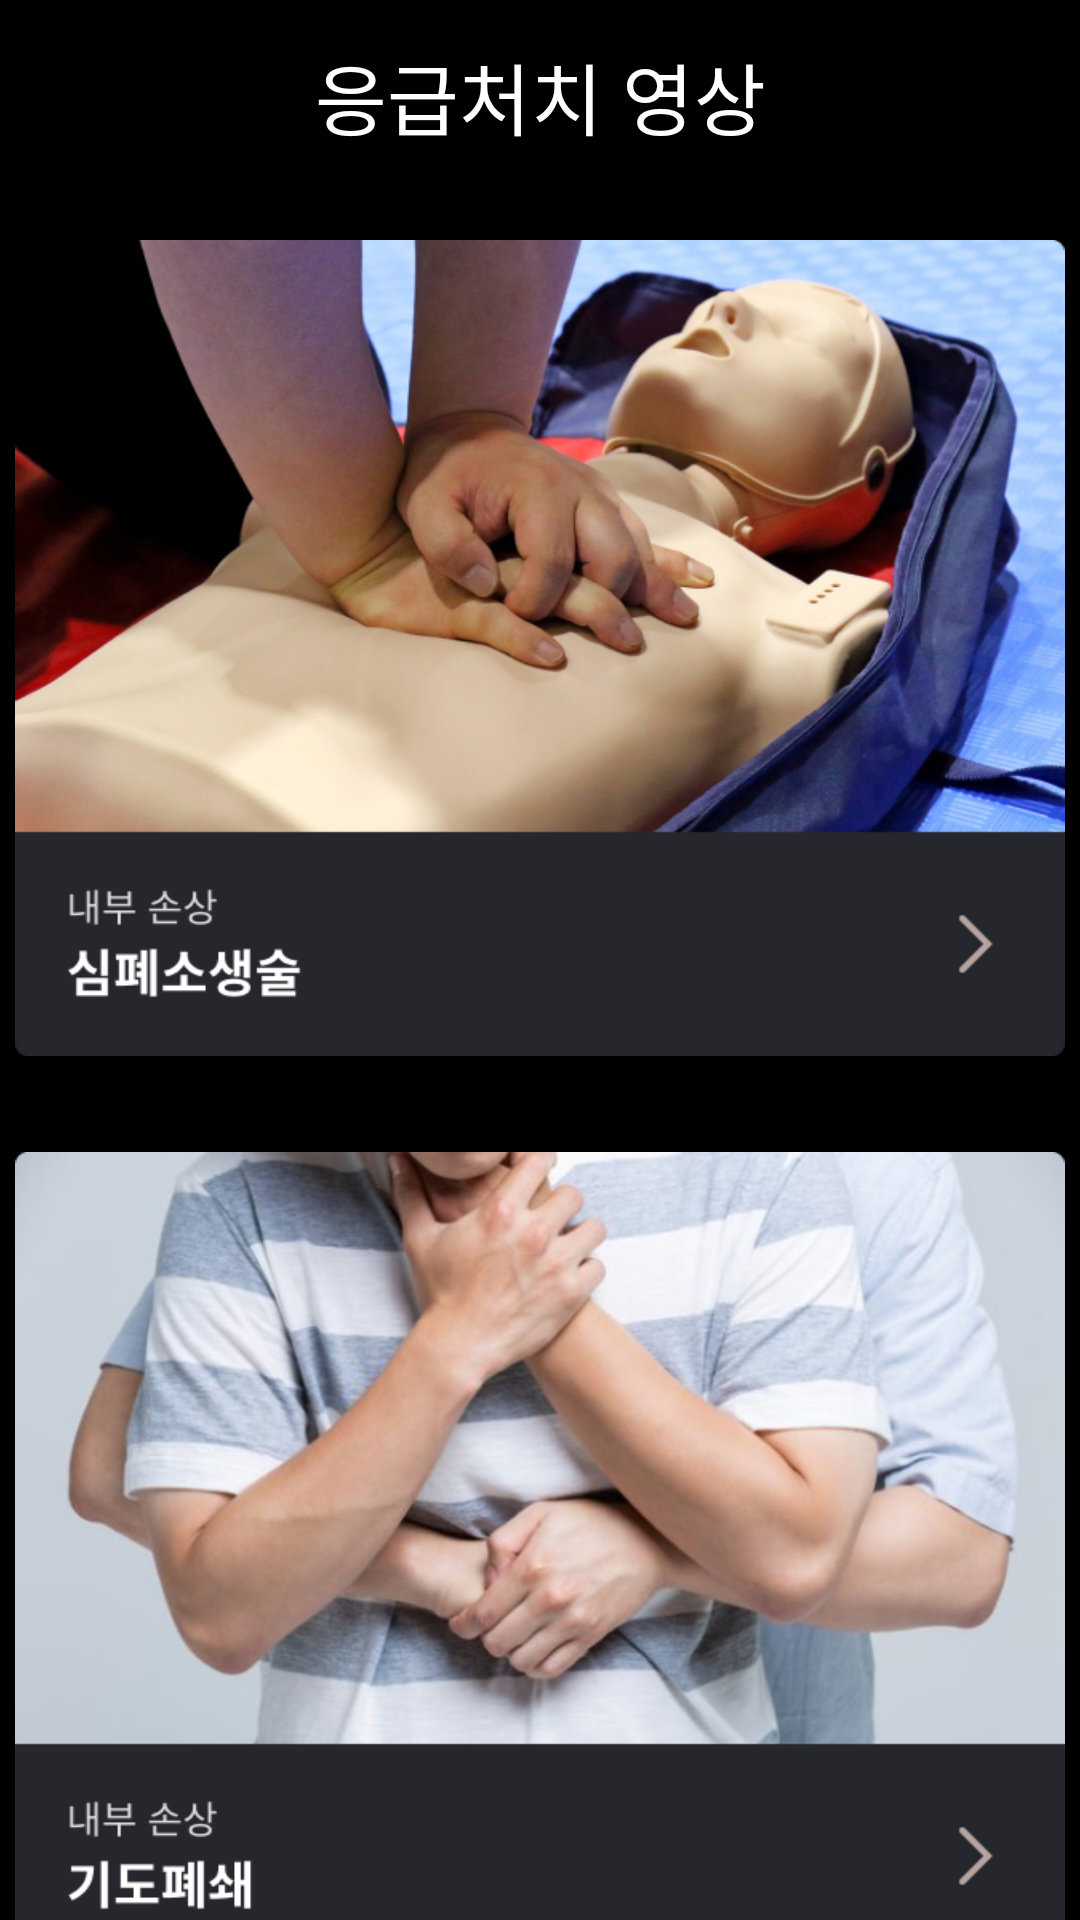

Write the Android layout XML for this screen, with the resource values it uses.
<!-- AndroidManifest.xml: application theme Theme.FirstAidMaster -->
<!-- res/layout/activity_first_aid_video.xml -->
<?xml version="1.0" encoding="utf-8"?>
<androidx.constraintlayout.widget.ConstraintLayout xmlns:android="http://schemas.android.com/apk/res/android"
    xmlns:app="http://schemas.android.com/apk/res-auto"
    xmlns:tools="http://schemas.android.com/tools"
    android:layout_width="match_parent"
    android:layout_height="match_parent"
    android:background="@color/black"
    tools:context=".FirstAidVideo">

    <com.google.android.material.appbar.AppBarLayout
        android:id="@+id/appBarLayout"
        android:layout_width="match_parent"
        android:layout_height="wrap_content"
        app:layout_constraintEnd_toEndOf="parent"
        app:layout_constraintStart_toStartOf="parent"
        app:layout_constraintTop_toTopOf="parent">

        <androidx.appcompat.widget.Toolbar
            android:id="@+id/toolbar"
            android:layout_width="match_parent"
            android:layout_height="wrap_content"
            android:background="@color/black"
            app:contentInsetStart="0dp"
            app:theme="@style/ToolbarColorBackArrow">

            <TextView
                android:id="@+id/barTitle"
                android:layout_width="wrap_content"
                android:layout_height="wrap_content"
                android:layout_gravity="center"
                android:text="응급처치 영상"
                android:textAppearance="@style/TextAppearance.AppCompat.Large"
                android:textColor="@color/white"
                android:textSize="26sp" />
        </androidx.appcompat.widget.Toolbar>

    </com.google.android.material.appbar.AppBarLayout>

    <ImageView
        android:id="@+id/imageView1"
        android:layout_width="350dp"
        android:layout_height="272dp"
        android:layout_marginTop="16dp"
        app:layout_constraintEnd_toEndOf="parent"
        app:layout_constraintHorizontal_bias="0.491"
        app:layout_constraintStart_toStartOf="parent"
        app:layout_constraintTop_toBottomOf="@+id/appBarLayout"
        app:srcCompat="@drawable/cpr" />

    <ImageView
        android:id="@+id/imageView2"
        android:layout_width="350dp"
        android:layout_height="272dp"
        android:layout_marginTop="32dp"
        app:layout_constraintEnd_toEndOf="parent"
        app:layout_constraintHorizontal_bias="0.491"
        app:layout_constraintStart_toStartOf="parent"
        app:layout_constraintTop_toBottomOf="@+id/imageView1"
        app:srcCompat="@drawable/heimlich" />

</androidx.constraintlayout.widget.ConstraintLayout>
<!-- resources referenced by this layout -->
<resources>
  <color name="black">#FF000000</color>
  <color name="white">#FFFFFFFF</color>
  <!-- drawable cpr: png bitmap (drawable, 373200 bytes) -->
  <!-- drawable heimlich: png bitmap (drawable, 293802 bytes) -->
  <style name="ToolbarColorBackArrow" parent="Theme.FirstAidMaster">
          <item name="android:textColorSecondary">@color/orange</item>
      </style>
  <style name="Theme.FirstAidMaster" parent="Base.Theme.FirstAidMaster" />
  <color name="orange">#FF6A00</color>
  <style name="Base.Theme.FirstAidMaster" parent="Theme.Material3.DayNight.NoActionBar">
          
          
          <item name="android:windowLightStatusBar">false</item>
          <item name="android:statusBarColor">@color/black</item>
      </style>
</resources>
